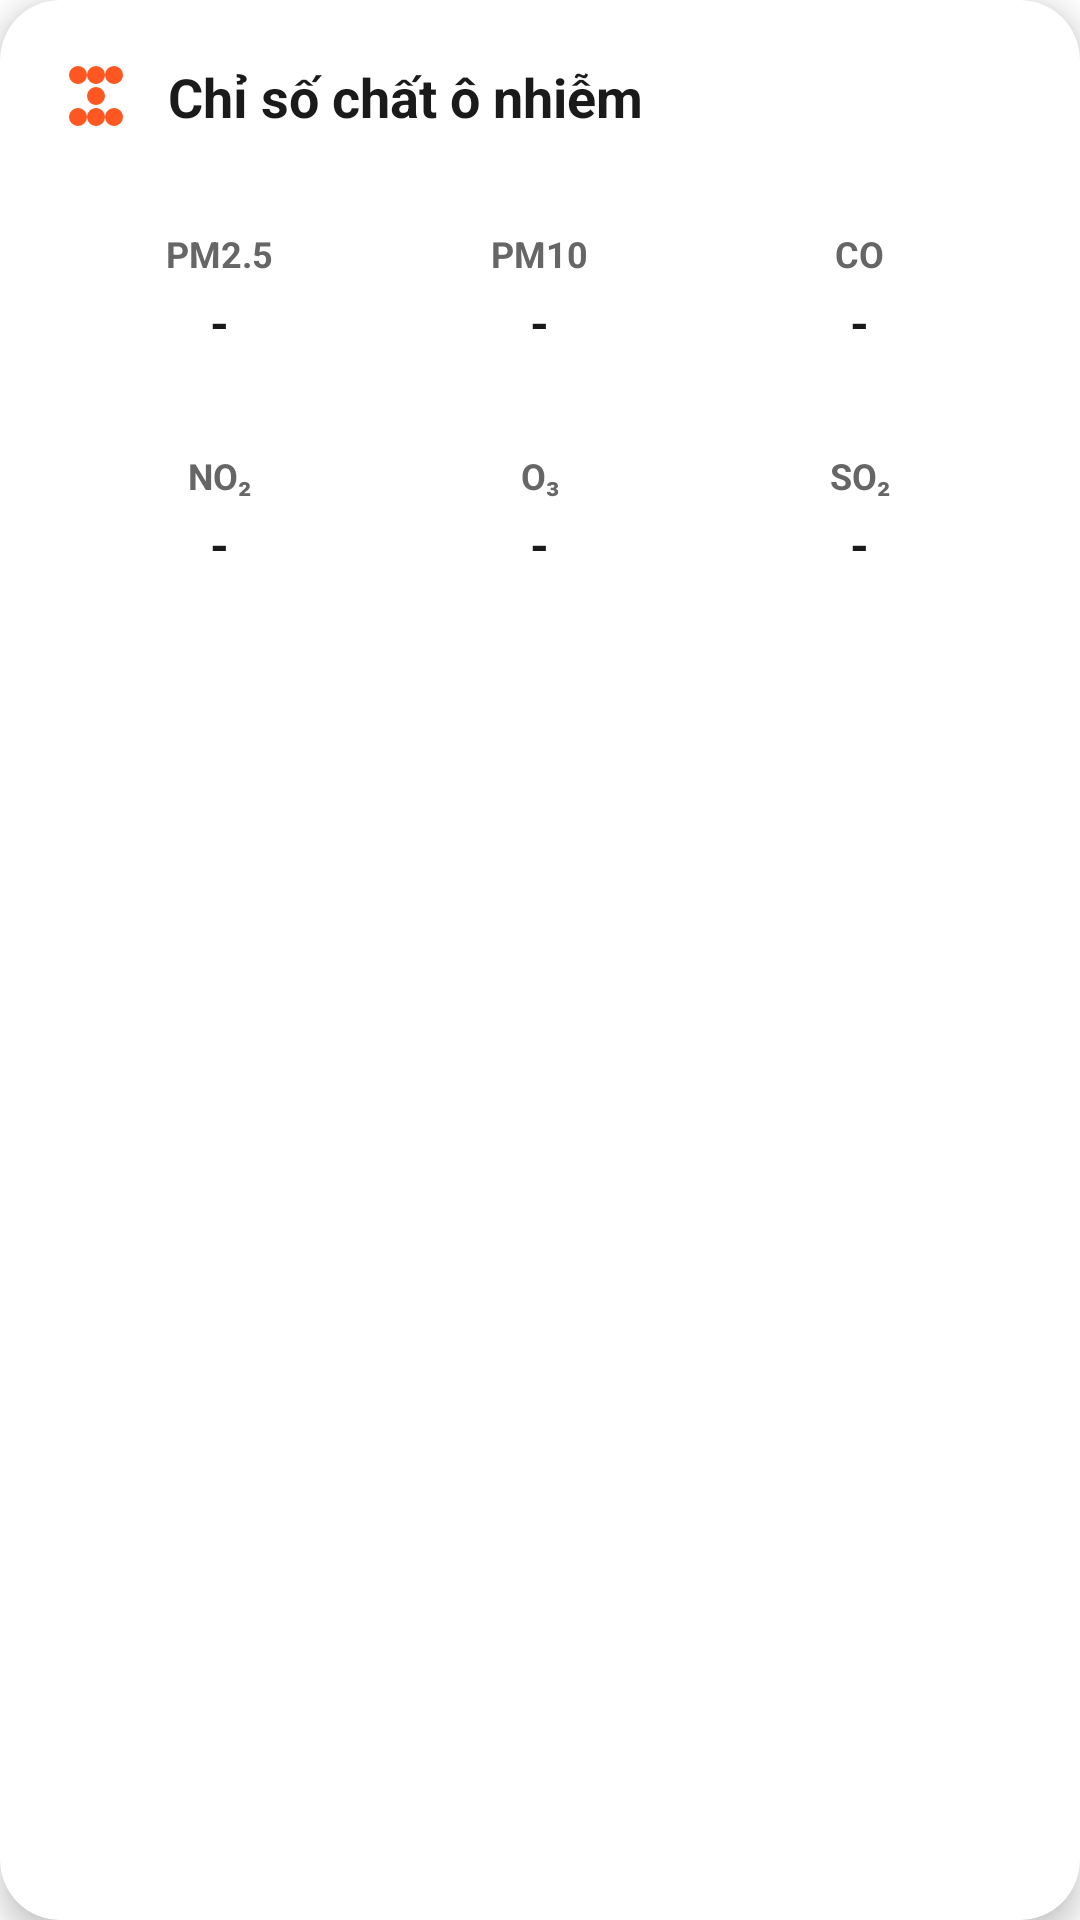

Write the Android layout XML for this screen, with the resource values it uses.
<!-- AndroidManifest.xml: application theme Theme.WeatherApp -->
<!-- res/layout/card_pollutants.xml -->
<?xml version="1.0" encoding="utf-8"?>
<androidx.cardview.widget.CardView xmlns:android="http://schemas.android.com/apk/res/android"
    xmlns:app="http://schemas.android.com/apk/res-auto"
    android:id="@+id/cardPollutants"
    android:layout_width="match_parent"
    android:layout_height="wrap_content"
    android:layout_marginTop="16dp"
    app:cardCornerRadius="20dp"
    app:cardElevation="6dp"
    app:cardBackgroundColor="#FFFFFF">

    <LinearLayout
        android:layout_width="match_parent"
        android:layout_height="wrap_content"
        android:orientation="vertical"
        android:padding="20dp">

        
        <LinearLayout
            android:layout_width="match_parent"
            android:layout_height="wrap_content"
            android:orientation="horizontal"
            android:gravity="center_vertical"
            android:layout_marginBottom="16dp">

            <ImageView
                android:layout_width="24dp"
                android:layout_height="24dp"
                android:src="@drawable/ic_molecule"
                app:tint="#FF5722"
                android:layout_marginEnd="12dp"
                android:contentDescription="Biểu tượng chất ô nhiễm" />

            <TextView
                android:id="@+id/tvPollutantTitle"
                android:layout_width="0dp"
                android:layout_weight="1"
                android:layout_height="wrap_content"
                android:text="@string/pollutant_title"
                android:textSize="18sp"
                android:textStyle="bold"
                android:textColor="#1A1A1A" />
        </LinearLayout>

        
        <GridLayout
            android:layout_width="match_parent"
            android:layout_height="wrap_content"
            android:columnCount="3"
            android:rowCount="2"
            android:alignmentMode="alignMargins"
            android:rowOrderPreserved="false"
            android:useDefaultMargins="false">

            
            <LinearLayout
                android:orientation="vertical"
                android:gravity="center"
                android:layout_width="0dp"
                android:layout_height="wrap_content"
                android:layout_columnWeight="1"
                android:layout_row="0"
                android:layout_column="0"
                android:background="@drawable/bg_pollutant_item"
                android:padding="12dp"
                android:layout_margin="4dp">

                <TextView
                    android:layout_width="wrap_content"
                    android:layout_height="wrap_content"
                    android:text="PM2.5"
                    android:textSize="12sp"
                    android:textColor="#666666"
                    android:textStyle="bold" />
                <TextView
                    android:id="@+id/tvPm25"
                    android:layout_width="wrap_content"
                    android:layout_height="wrap_content"
                    android:text="-"
                    android:textSize="16sp"
                    android:textStyle="bold"
                    android:textColor="#1A1A1A"
                    android:layout_marginTop="4dp" />
            </LinearLayout>

            
            <LinearLayout
                android:orientation="vertical"
                android:gravity="center"
                android:layout_width="0dp"
                android:layout_height="wrap_content"
                android:layout_columnWeight="1"
                android:layout_row="0"
                android:layout_column="1"
                android:background="@drawable/bg_pollutant_item"
                android:padding="12dp"
                android:layout_margin="4dp">

                <TextView
                    android:layout_width="wrap_content"
                    android:layout_height="wrap_content"
                    android:text="PM10"
                    android:textSize="12sp"
                    android:textColor="#666666"
                    android:textStyle="bold" />
                <TextView
                    android:id="@+id/tvPm10"
                    android:layout_width="wrap_content"
                    android:layout_height="wrap_content"
                    android:text="-"
                    android:textSize="16sp"
                    android:textStyle="bold"
                    android:textColor="#1A1A1A"
                    android:layout_marginTop="4dp" />
            </LinearLayout>

            
            <LinearLayout
                android:orientation="vertical"
                android:gravity="center"
                android:layout_width="0dp"
                android:layout_height="wrap_content"
                android:layout_columnWeight="1"
                android:layout_row="0"
                android:layout_column="2"
                android:background="@drawable/bg_pollutant_item"
                android:padding="12dp"
                android:layout_margin="4dp">

                <TextView
                    android:layout_width="wrap_content"
                    android:layout_height="wrap_content"
                    android:text="CO"
                    android:textSize="12sp"
                    android:textColor="#666666"
                    android:textStyle="bold" />
                <TextView
                    android:id="@+id/tvCo"
                    android:layout_width="wrap_content"
                    android:layout_height="wrap_content"
                    android:text="-"
                    android:textSize="16sp"
                    android:textStyle="bold"
                    android:textColor="#1A1A1A"
                    android:layout_marginTop="4dp" />
            </LinearLayout>

            
            <LinearLayout
                android:orientation="vertical"
                android:gravity="center"
                android:layout_width="0dp"
                android:layout_height="wrap_content"
                android:layout_columnWeight="1"
                android:layout_row="1"
                android:layout_column="0"
                android:background="@drawable/bg_pollutant_item"
                android:padding="12dp"
                android:layout_margin="4dp">

                <TextView
                    android:layout_width="wrap_content"
                    android:layout_height="wrap_content"
                    android:text="NO₂"
                    android:textSize="12sp"
                    android:textColor="#666666"
                    android:textStyle="bold" />
                <TextView
                    android:id="@+id/tvNo2"
                    android:layout_width="wrap_content"
                    android:layout_height="wrap_content"
                    android:text="-"
                    android:textSize="16sp"
                    android:textStyle="bold"
                    android:textColor="#1A1A1A"
                    android:layout_marginTop="4dp" />
            </LinearLayout>

            
            <LinearLayout
                android:orientation="vertical"
                android:gravity="center"
                android:layout_width="0dp"
                android:layout_height="wrap_content"
                android:layout_columnWeight="1"
                android:layout_row="1"
                android:layout_column="1"
                android:background="@drawable/bg_pollutant_item"
                android:padding="12dp"
                android:layout_margin="4dp">

                <TextView
                    android:layout_width="wrap_content"
                    android:layout_height="wrap_content"
                    android:text="O₃"
                    android:textSize="12sp"
                    android:textColor="#666666"
                    android:textStyle="bold" />
                <TextView
                    android:id="@+id/tvO3"
                    android:layout_width="wrap_content"
                    android:layout_height="wrap_content"
                    android:text="-"
                    android:textSize="16sp"
                    android:textStyle="bold"
                    android:textColor="#1A1A1A"
                    android:layout_marginTop="4dp" />
            </LinearLayout>

            
            <LinearLayout
                android:orientation="vertical"
                android:gravity="center"
                android:layout_width="0dp"
                android:layout_height="wrap_content"
                android:layout_columnWeight="1"
                android:layout_row="1"
                android:layout_column="2"
                android:background="@drawable/bg_pollutant_item"
                android:padding="12dp"
                android:layout_margin="4dp">

                <TextView
                    android:layout_width="wrap_content"
                    android:layout_height="wrap_content"
                    android:text="SO₂"
                    android:textSize="12sp"
                    android:textColor="#666666"
                    android:textStyle="bold" />
                <TextView
                    android:id="@+id/tvSo2"
                    android:layout_width="wrap_content"
                    android:layout_height="wrap_content"
                    android:text="-"
                    android:textSize="16sp"
                    android:textStyle="bold"
                    android:textColor="#1A1A1A"
                    android:layout_marginTop="4dp" />
            </LinearLayout>

        </GridLayout>
    </LinearLayout>
</androidx.cardview.widget.CardView>
<!-- resources referenced by this layout -->
<resources>
  <!-- drawable ic_molecule (drawable) -->
  <vector xmlns:android="http://schemas.android.com/apk/res/android"
      android:width="24dp"
      android:height="24dp"
      android:viewportWidth="24"
      android:viewportHeight="24">
      <path
          android:fillColor="#FF5722"
          android:pathData="M12,2A3,3 0 0,1 15,5A3,3 0 0,1 12,8A3,3 0 0,1 9,5A3,3 0 0,1 12,2M12,9A3,3 0 0,1 15,12A3,3 0 0,1 12,15A3,3 0 0,1 9,12A3,3 0 0,1 12,9M12,16A3,3 0 0,1 15,19A3,3 0 0,1 12,22A3,3 0 0,1 9,19A3,3 0 0,1 12,16M6,2A3,3 0 0,1 9,5A3,3 0 0,1 6,8A3,3 0 0,1 3,5A3,3 0 0,1 6,2M18,2A3,3 0 0,1 21,5A3,3 0 0,1 18,8A3,3 0 0,1 15,5A3,3 0 0,1 18,2M6,16A3,3 0 0,1 9,19A3,3 0 0,1 6,22A3,3 0 0,1 3,19A3,3 0 0,1 6,16M18,16A3,3 0 0,1 21,19A3,3 0 0,1 18,22A3,3 0 0,1 15,19A3,3 0 0,1 18,16Z"/>
  </vector>
  <string name="pollutant_title">Chỉ số chất ô nhiễm</string>
  <style name="Theme.WeatherApp" parent="Base.Theme.WeatherApp" />
  <style name="Base.Theme.WeatherApp" parent="Theme.AppCompat.Light.NoActionBar">
          
          <item name="colorPrimary">@color/color_primary</item>
          <item name="colorPrimaryVariant">@color/color_primary_variant</item>
          <item name="colorOnPrimary">@android:color/white</item>
  
          <item name="colorSecondary">@color/color_secondary</item>
          <item name="colorOnSecondary">@android:color/white</item>
  
          
          <item name="android:windowBackground">@color/color_background</item>
          <item name="android:navigationBarColor">@color/color_background</item>
      </style>
  <color name="color_primary">#1E88E5</color>
  <color name="color_primary_variant">#1565C0</color>
  <color name="color_secondary">#E3F2FD</color>
  <color name="color_background">#FFFFFF</color>
</resources>
